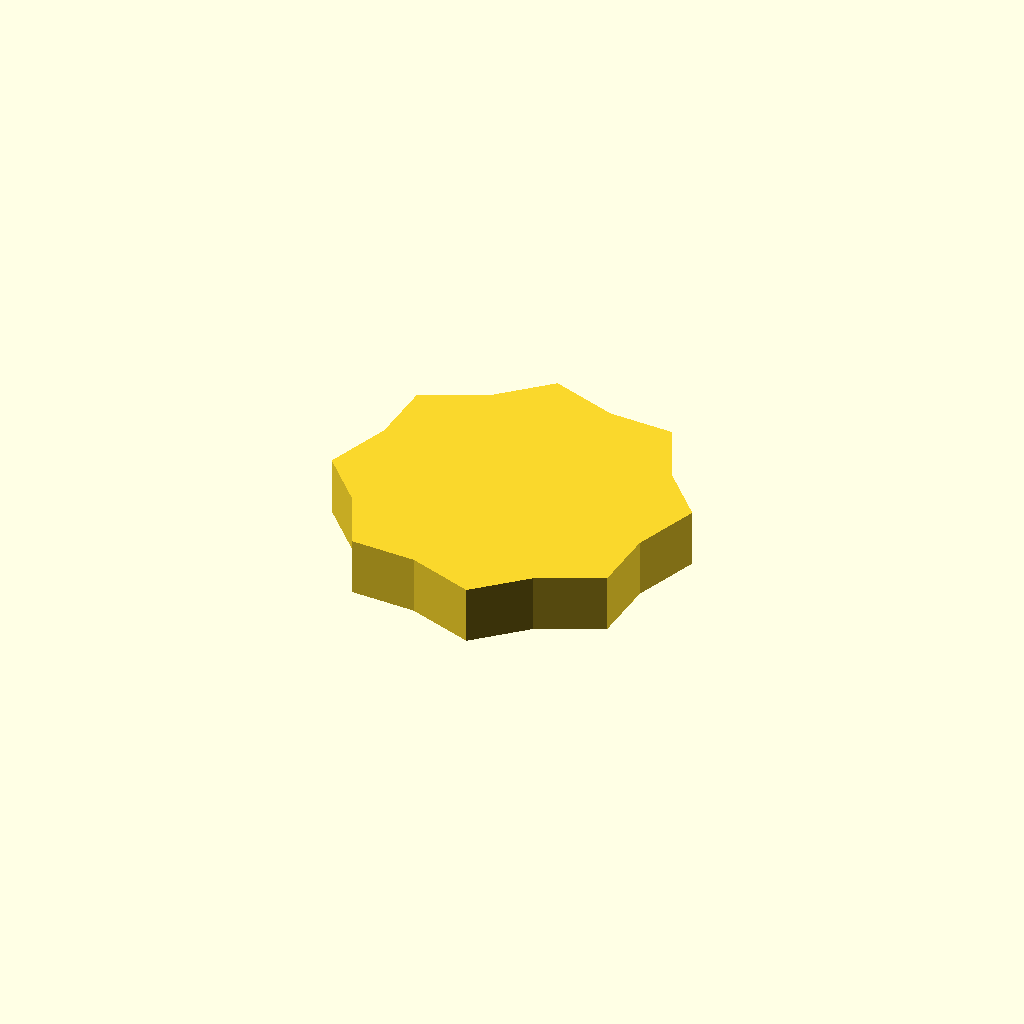
Cell 1: rendered with the file's own defaults.
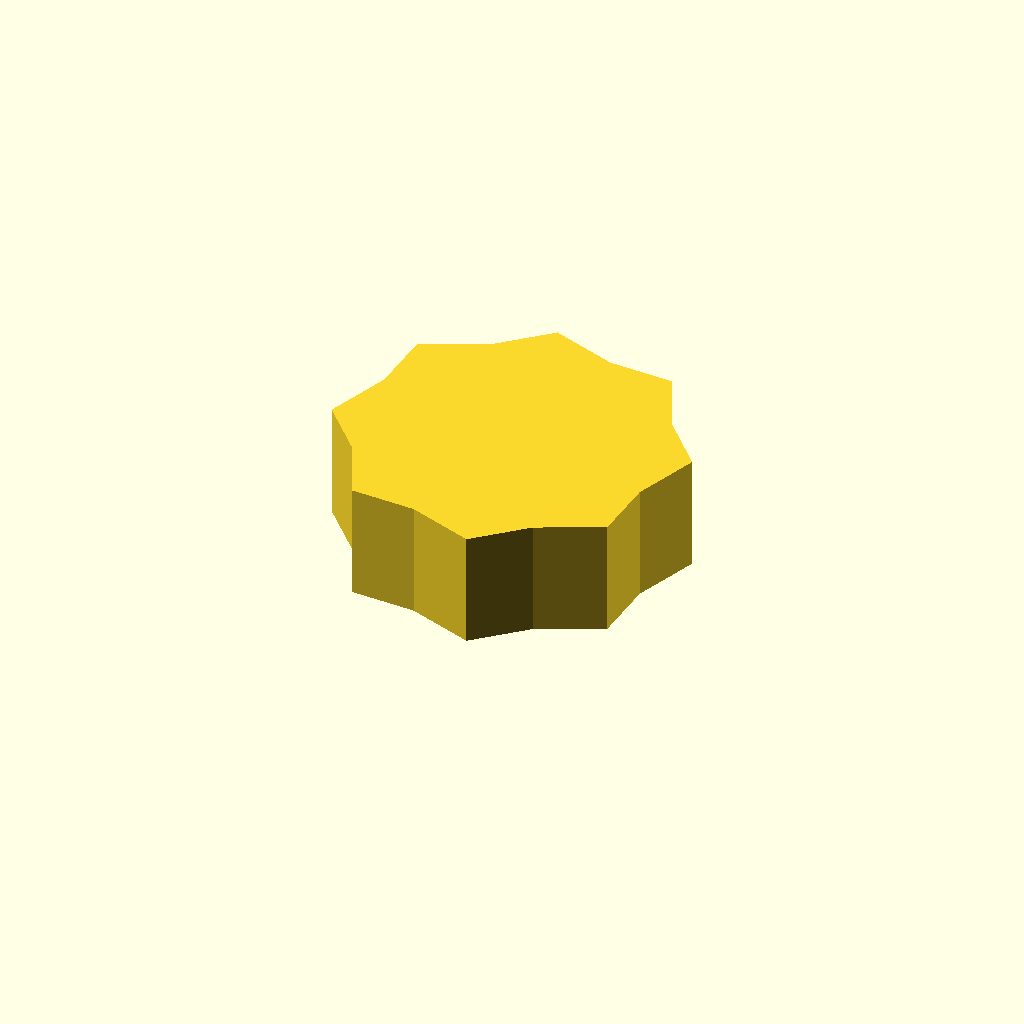
Cell 2: profile_height = 20 (everything else at default).
All cells are drawn from one camera (rotation 55°, 0°, 25°, orthographic, colour scheme Cornfield), so only the parameter changes between them.
Source of the model, optional_data/data/sketch1/sprockets/part_0067.scad:
$fn = 32;

// ----------------------------------------------------------------------
// Chain sprocket: 8 teeth, 26 mm root radius
// ----------------------------------------------------------------------

// --- parameters (mm) ---
profile_height = 10;      // extrusion height
profile_points = 16;      // points of the closed outline

profile = [[54.842, 23.797], [58.937, 35.09], [51.421, 43.4], [46.331, 54.281], [35.14, 54.842], [23.847, 58.937], [15.537, 51.421], [4.656, 46.331], [4.095, 35.14], [0, 23.847], [7.516, 15.537], [12.606, 4.656], [23.797, 4.095], [35.09, 0], [43.4, 7.516], [54.281, 12.606]];  // single closed polygon, 16 points, counter clockwise

// --- the one profile operation ---
linear_extrude(height = profile_height) polygon(points = profile);
Parameter table extracted from the source (name, type, default, range or options):
profile_height: number, default 10
profile_points: number, default 16
